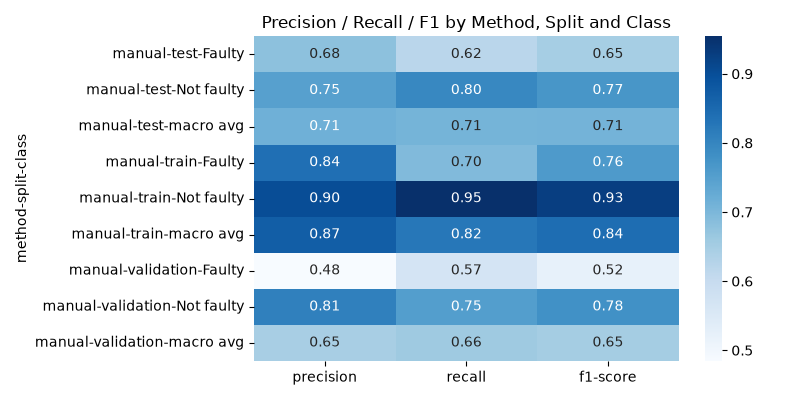

Source data for this figure (header and first rows):
method, split, class, precision, recall, f1-score, support
manual, test, Faulty, 0.6807, 0.6193, 0.6485, 12404
manual, test, Not faulty, 0.7477, 0.7952, 0.7707, 17596
manual, test, macro avg, 0.7142, 0.7072, 0.7096, 30000
manual, train, Faulty, 0.8389, 0.6953, 0.7604, 61326
manual, train, Not faulty, 0.9012, 0.9542, 0.927, 178674
manual, train, macro avg, 0.8701, 0.8248, 0.8437, 240000
manual, validation, Faulty, 0.4845, 0.5677, 0.5228, 8723
manual, validation, Not faulty, 0.8094, 0.7524, 0.7798, 21277
manual, validation, macro avg, 0.6469, 0.6601, 0.6513, 30000
